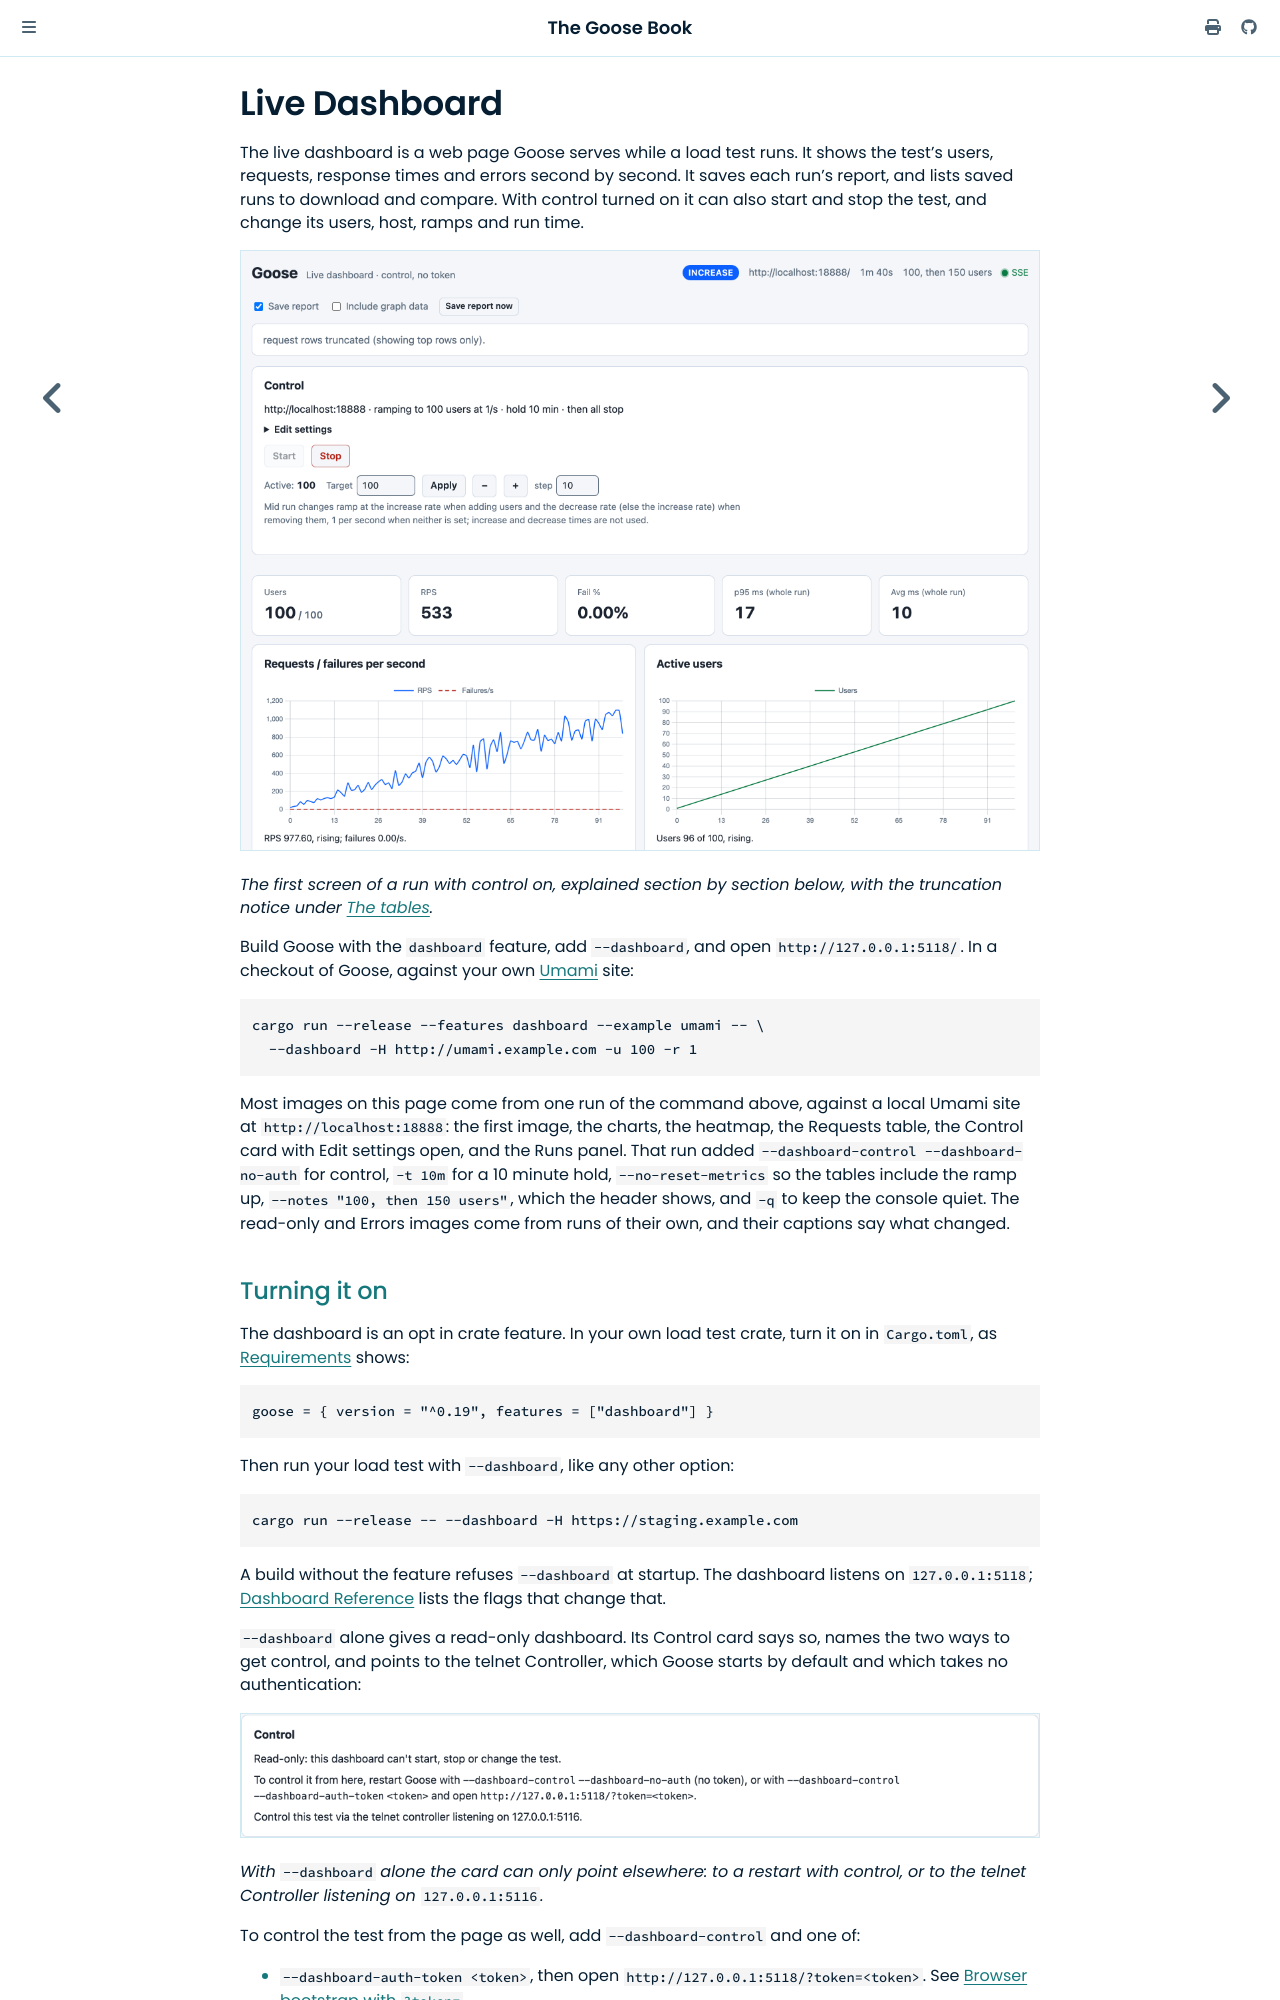

repository: tag1consulting/goose · page: controller/dashboard.html · generator: mdbook

# Live Dashboard

The live dashboard is a web page Goose serves while a load test runs. It shows the test's users, requests, response times and errors second by second. It saves each run's report, and lists saved runs to download and compare. With control turned on it can also start and stop the test, and change its users, host, ramps and run time.

![The Goose live dashboard during a load test of the Umami demo site, with control on and no token: the header, the report bar, a notice that request rows were truncated, the Control card, the KPI row, and the requests per second and active users charts](dashboard-hero.png)

*The first screen of a run with control on, explained section by section below, with the truncation notice under [The tables](#the-tables).*

Build Goose with the `dashboard` feature, add `--dashboard`, and open `http://127.0.0.1:5118/`. In a checkout of Goose, against your own [Umami](../example/umami.md) site:

```bash
cargo run --release --features dashboard --example umami -- \
  --dashboard -H http://umami.example.com -u 100 -r 1
```

Most images on this page come from one run of the command above, against a local Umami site at `http://localhost:18888`: the first image, the charts, the heatmap, the Requests table, the Control card with Edit settings open, and the Runs panel. That run added `--dashboard-control --dashboard-no-auth` for control, `-t 10m` for a 10 minute hold, `--no-reset-metrics` so the tables include the ramp up, `--notes "100, then 150 users"`, which the header shows, and `-q` to keep the console quiet. The read-only and Errors images come from runs of their own, and their captions say what changed.

## Turning it on

The dashboard is an opt in crate feature. In your own load test crate, turn it on in `Cargo.toml`, as [Requirements](../requirements.md) shows:

```toml
goose = { version = "^0.19", features = ["dashboard"] }
```

Then run your load test with `--dashboard`, like any other option:

```bash
cargo run --release -- --dashboard -H https://staging.example.com
```

A build without the feature refuses `--dashboard` at startup. The dashboard listens on `127.0.0.1:5118`; [Dashboard Reference](dashboard-reference.md#related-flags) lists the flags that change that.

`--dashboard` alone gives a read-only dashboard. Its Control card says so, names the two ways to get control, and points to the telnet Controller, which Goose starts by default and which takes no authentication:

![The read-only Control card, saying it can't start, stop or change the test, listing the two ways to restart Goose with control, and naming the telnet Controller on 127.0.0.1:5116](dashboard-read-only.png)

*With `--dashboard` alone the card can only point elsewhere: to a restart with control, or to the telnet Controller listening on `127.0.0.1:5116`.*

To control the test from the page as well, add `--dashboard-control` and one of:

- `--dashboard-auth-token <token>`, then open `http://127.0.0.1:5118/?token=<token>`. See [Browser bootstrap with `?token=`](dashboard-reference.md#browser-bootstrap-with-token).
- `--dashboard-no-auth`, for control with no token, described next.
